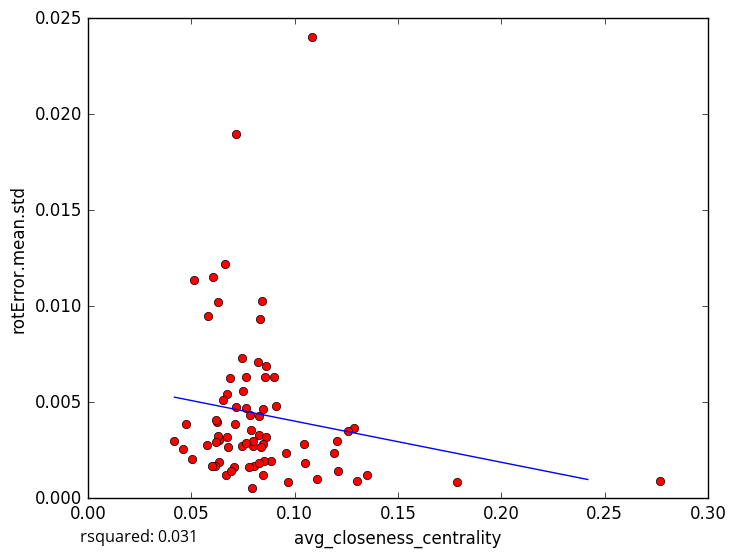

Source data for this figure (header and first rows):
avg_closeness_centrality, rotError.mean.std
0.08297, 0.003313
0.07924, 0.0005297
0.07988, 0.002742
0.1784, 0.000868
0.1111, 0.0009885
0.08294, 0.0043
0.06355, 0.003053
0.06278, 0.003251
0.07076, 0.001622
0.08475, 0.001223
0.09117, 0.004816
0.1211, 0.001396
0.1205, 0.002956
0.09669, 0.0008607
0.1303, 0.000879
0.119, 0.002344
0.06331, 0.001885
0.07169, 0.004754
0.06261, 0.00398
0.08847, 0.001945
0.04188, 0.002997
0.07452, 0.007287
0.1085, 0.02401
0.06896, 0.006277
0.1287, 0.003643
0.08528, 0.001931
0.1261, 0.003506
0.06073, 0.01154
0.06134, 0.001699
0.07135, 0.003878
0.07162, 0.01898
0.06772, 0.002684
0.05833, 0.009513
0.05116, 0.01137
0.06303, 0.01022
0.05764, 0.002796
0.1348, 0.001196
0.07879, 0.003563
0.07841, 0.004355
0.1044, 0.002846
0.06219, 0.004052
0.04597, 0.002582
0.08335, 0.009352
0.06682, 0.00121
0.06747, 0.005446
0.06616, 0.0122
0.08612, 0.006879
0.0671, 0.003197
0.08606, 0.003172
0.07439, 0.002703
0.08488, 0.002831
0.09578, 0.002377
0.08041, 0.001696
0.06022, 0.001674
0.0849, 0.004649
0.07649, 0.006317
0.08384, 0.002674
0.06202, 0.002907
0.08547, 0.006328
0.08983, 0.006338
... 14 more rows
